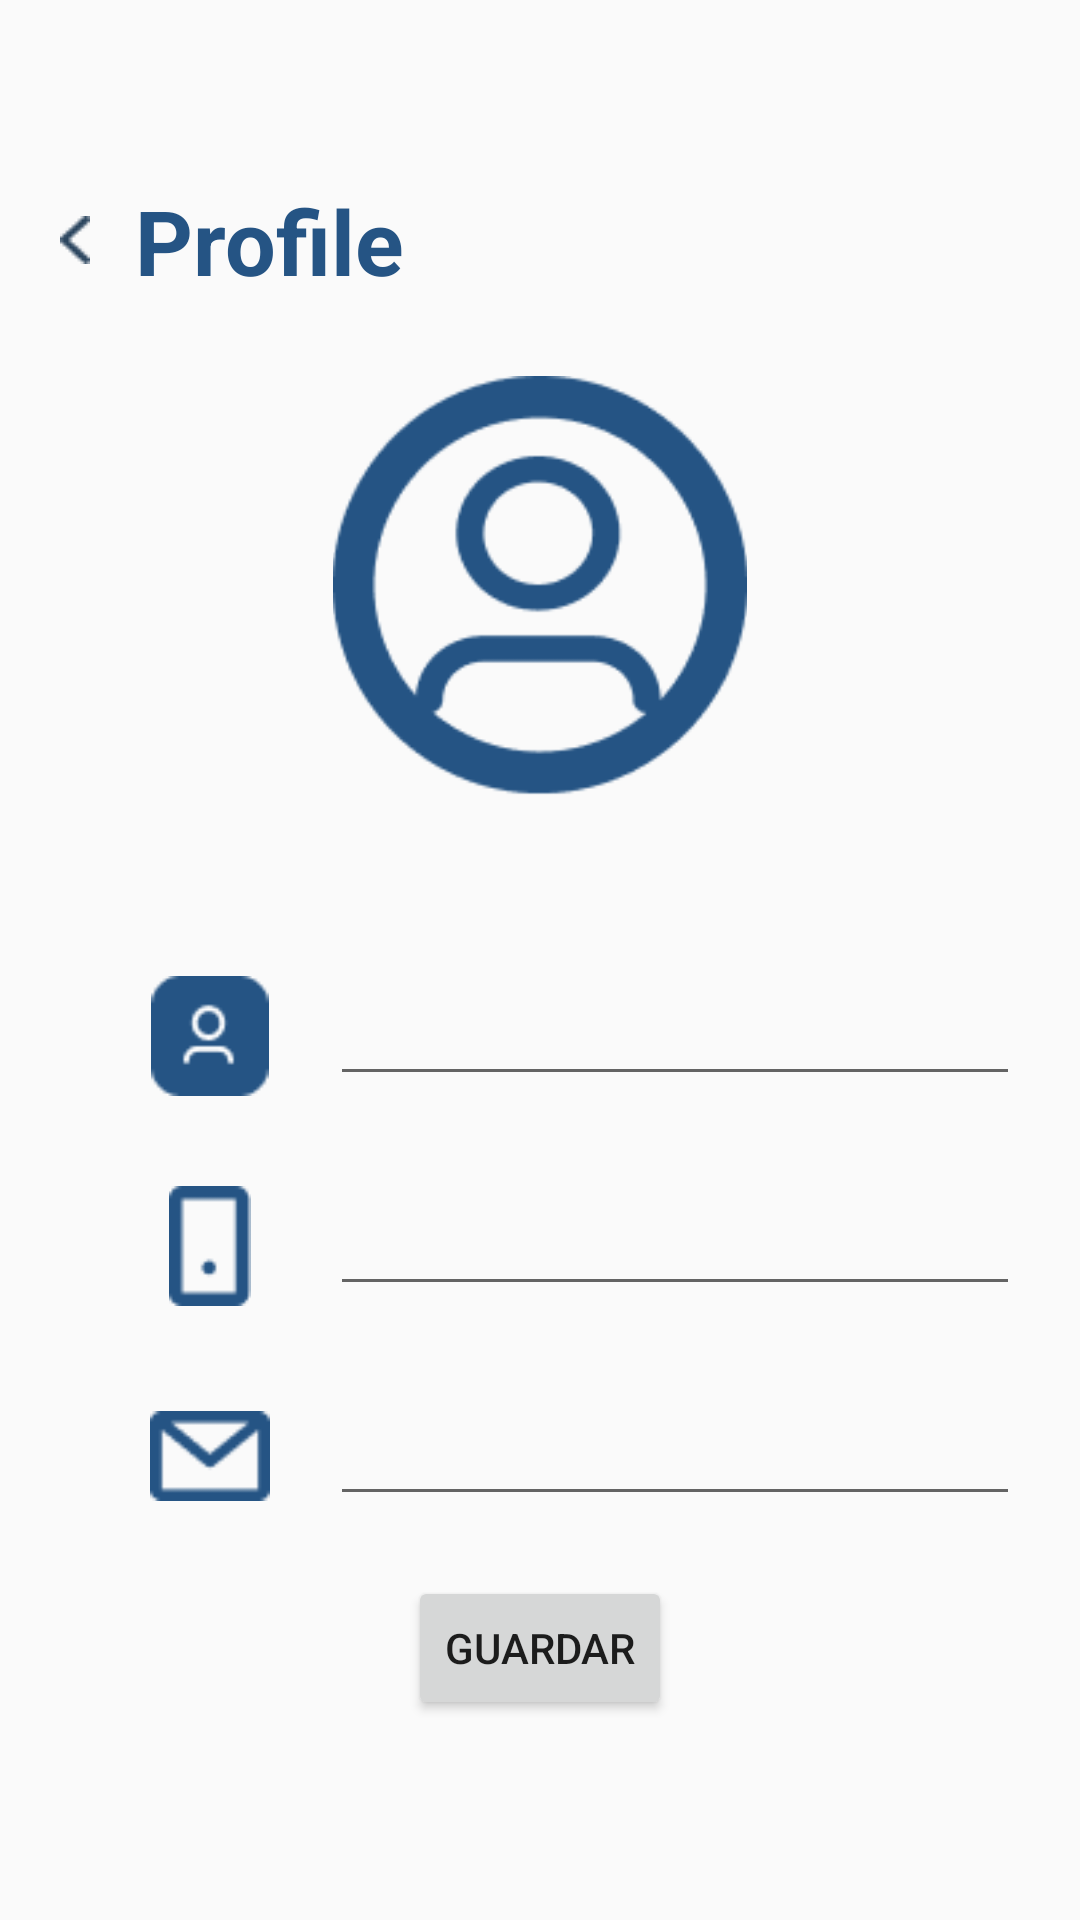

Layout XML and referenced resources for this Android screen:
<!-- AndroidManifest.xml: application theme Theme.DormMatch -->
<!-- res/layout/perfil_activity.xml -->
<?xml version="1.0" encoding="utf-8"?>
<RelativeLayout xmlns:android="http://schemas.android.com/apk/res/android"
    android:layout_width="match_parent"
    android:layout_height="match_parent"
    android:background="@color/background">


    <LinearLayout
        android:id="@+id/ll_1"
        android:layout_width="match_parent"
        android:layout_height="wrap_content"
        android:paddingTop="60dp"
        android:layout_marginBottom="60dp"
        android:orientation="vertical">

        <LinearLayout
            android:layout_width="wrap_content"
            android:layout_height="wrap_content"
            android:orientation="horizontal"
            android:layout_marginHorizontal="20dp"
            android:layout_marginBottom="25dp">

            <ImageButton
                android:id="@+id/backButton"
                android:layout_width="wrap_content"
                android:layout_height="40dp"
                android:background="@android:color/transparent"
                android:layout_gravity="center"
                android:src="@drawable/_icon__chevron_down___1_" />

            <TextView
                android:id="@+id/perf"
                android:layout_width="wrap_content"
                android:layout_height="wrap_content"
                android:layout_marginStart="15dp"
                android:text="@string/perfil"
                android:textColor="@color/blue"
                android:textSize="30dp"
                android:layout_gravity="center"
                android:textStyle="bold" />
        </LinearLayout>

        <ImageView
            android:layout_width="140dp"
            android:layout_height="140dp"
            android:layout_gravity="center"
            android:src="@drawable/component_11"/>
    </LinearLayout>

    <LinearLayout
        android:id="@+id/ll_2"
        android:layout_width="match_parent"
        android:layout_height="wrap_content"
        android:orientation="horizontal"
        android:layout_below="@id/ll_1"
        android:layout_marginStart="50dp"
        android:gravity="center">

        <ImageView
            android:layout_width="40dp"
            android:layout_height="40dp"
            android:src="@drawable/component_9" />

        <EditText
            android:id="@+id/nome"
            android:layout_width="match_parent"
            android:layout_height="match_parent"
            android:textSize="20dp"
            android:layout_marginHorizontal="20dp"
            android:textStyle="bold" />

    </LinearLayout>

    <LinearLayout
        android:id="@+id/ll_3"
        android:layout_width="match_parent"
        android:layout_height="wrap_content"
        android:orientation="horizontal"
        android:layout_below="@id/ll_2"
        android:gravity="center"
        android:layout_marginStart="50dp"
        android:layout_marginTop="30dp">

        <ImageView
            android:layout_width="40dp"
            android:layout_height="40dp"
            android:src="@drawable/_icon__mobile_" />

        <EditText
            android:id="@+id/telefone"
            android:layout_width="match_parent"
            android:layout_height="match_parent"
            android:textSize="20dp"
            android:textStyle="bold"
            android:layout_marginHorizontal="20dp"/>
    </LinearLayout>

    <LinearLayout
        android:id="@+id/ll_4"
        android:layout_width="match_parent"
        android:layout_height="wrap_content"
        android:orientation="horizontal"
        android:layout_below="@id/ll_3"
        android:gravity="center"
        android:layout_marginStart="50dp"
        android:layout_marginTop="30dp">

        <ImageView
            android:layout_width="40dp"
            android:layout_height="40dp"
            android:src="@drawable/_icon__email_" />

        <EditText
            android:id="@+id/email"
            android:layout_width="match_parent"
            android:layout_height="match_parent"
            android:textSize="20dp"
            android:textStyle="bold"
            android:layout_marginHorizontal="20dp"/>

    </LinearLayout>

    <Button
        android:id="@+id/saveChanges"
        android:layout_width="wrap_content"
        android:layout_height="wrap_content"
        android:layout_marginTop="20dp"
        android:text="Guardar"
        android:layout_centerHorizontal="true"
        android:layout_below="@id/ll_4"
        />


</RelativeLayout>
<!-- resources referenced by this layout -->
<resources>
  <color name="background">#FAFAFA</color>
  <color name="blue">#255484</color>
  <!-- drawable _icon__chevron_down___1_: png bitmap (drawable, 429 bytes) -->
  <!-- drawable _icon__email_: png bitmap (drawable, 723 bytes) -->
  <!-- drawable _icon__mobile_: png bitmap (drawable, 475 bytes) -->
  <!-- drawable component_11: png bitmap (drawable, 5765 bytes) -->
  <!-- drawable component_9: png bitmap (drawable, 991 bytes) -->
  <string name="perfil">Profile</string>
  <style name="Theme.DormMatch" parent="Theme.MaterialComponents.DayNight.NoActionBar">
          
          <item name="colorPrimary">@color/blue</item>
          <item name="colorPrimaryVariant">@color/black</item>
          <item name="colorOnPrimary">@color/white</item>
          
          <item name="colorSecondary">@color/teal_200</item>
          <item name="colorSecondaryVariant">@color/teal_700</item>
          <item name="colorOnSecondary">@color/blue</item>
          
          <item name="android:statusBarColor">?attr/colorPrimaryVariant</item>
          
      </style>
  <color name="black">#FF000000</color>
  <color name="white">#FFFFFFFF</color>
  <color name="teal_200">#FF03DAC5</color>
  <color name="teal_700">#FF018786</color>
</resources>
